Run: headless pygame with SDL's dummy video driver; simulated clock (each Clock.tick advances the game by its frame time, no real sleeping); random seed 0; keys injected as events and as key.get_pressed() state; no mouse input.
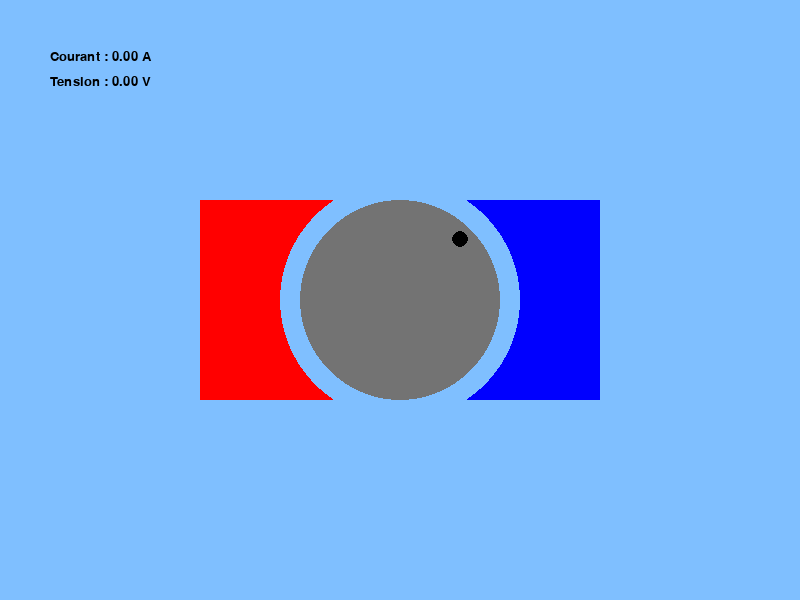
Frame 1 of 4 · flips 1–60 · no input
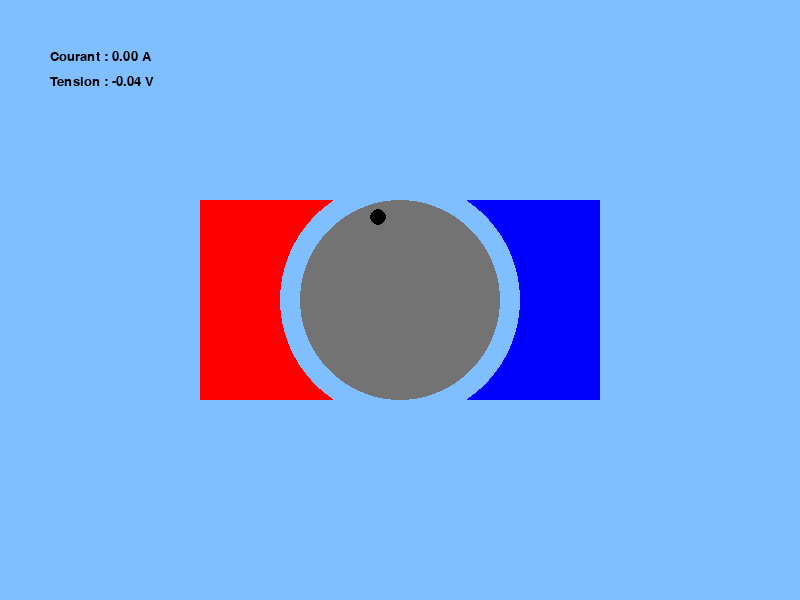
Frame 2 of 4 · flips 61–180 · tapped SPACE, RETURN · held RIGHT (→), D
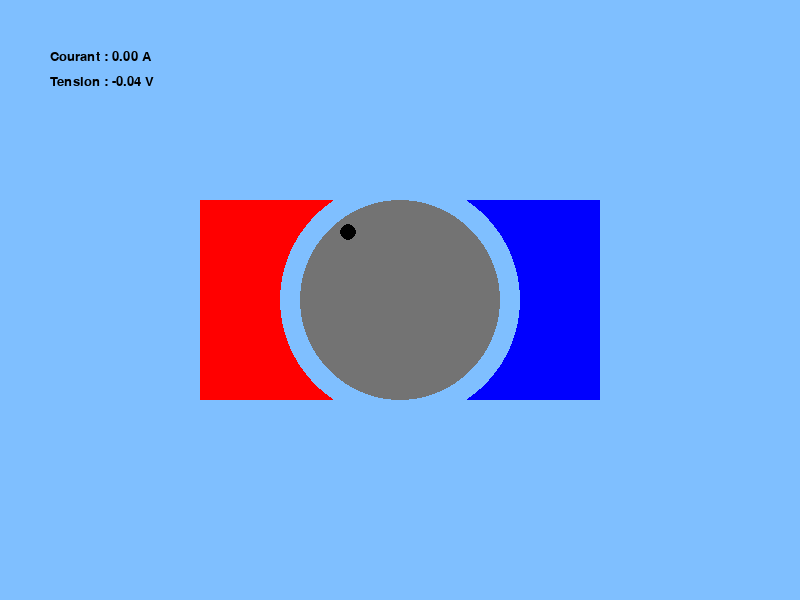
Frame 3 of 4 · flips 181–300 · held DOWN (↓), S
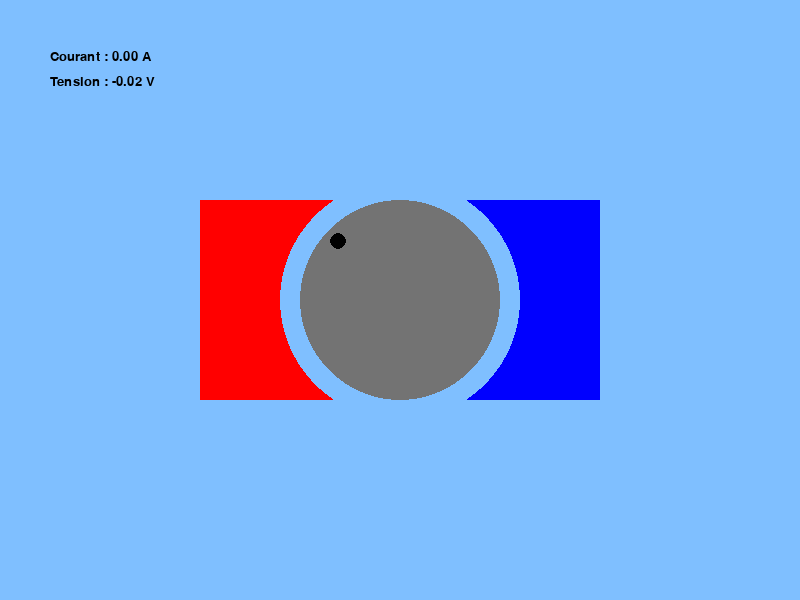
Frame 4 of 4 · flips 301–420 · held LEFT (←), A, UP (↑), W

The pygame program that drew these frames:

#Russe Cyril
#Randaxhe Martin
#Van Muysewinkel Kieran

import math
import pygame
import sys


# Constantes

BLEUCLAIR = (127, 191, 255)
BLEU = (0, 0, 255)
ROUGE = (255, 0, 0)
NOIR = (0, 0, 0)
GRIS = (115, 115, 115)

angle_moteur = math.pi/4
compteur = 0
courant = 0
vitesse_moteur = 0
tension_moteur = 0
circuit_est_ouvert = True

K = 1000
R = 0.02
L = 0.06
B = 0.5
J = 1
c = 0.2
Rm = 10

# Paramètres

dimensions_fenetre = (800, 600)  # en pixels
images_par_seconde = 25
distance_repere = dimensions_fenetre[1]//6 - 15

def position_moteur():
    x = dimensions_fenetre[0]//2 + math.cos(angle_moteur) * distance_repere
    y = dimensions_fenetre[1]//2 - math.sin(angle_moteur) * distance_repere

    return (int(x), int(y))

def maj_compteur_courant():
    global tension_moteur

    if not circuit_est_ouvert:
        tension_moteur = 10
        angle = math.fmod(angle_moteur, 2*math.pi)
        if angle>=math.pi/2 and angle<=3*math.pi/2:
            tension_moteur *=-1
    else:
        tension_moteur = 0

def maj_moteur(t):
    global vitesse_moteur, angle_moteur, temps_prec, tension_moteur, courant

    E = 2*K*R*L*B*vitesse_moteur*math.cos(angle_moteur)

    if circuit_est_ouvert:
        courant = 0
        tension_moteur = E
    else:
        courant = 10-E/Rm
        angle = math.fmod(angle_moteur, 2*math.pi)
        if angle>=math.pi/2 and angle<=3*math.pi/2:
            courant *= -1

    tho_frottement = -c*vitesse_moteur
    tho = 2*K*R*L*courant*B*math.cos(angle_moteur) + tho_frottement

    alpha = tho/J

    delta_t = t - temps_prec

    vitesse_moteur += alpha*delta_t
    angle_moteur += vitesse_moteur*delta_t

    temps_prec = t


def affichage_moteur():
    position_repere = position_moteur()

    pygame.draw.rect(fenetre, ROUGE, (dimensions_fenetre[0]//4, dimensions_fenetre[1]//3, dimensions_fenetre[0]//4, dimensions_fenetre[1]//3), 0)
    pygame.draw.rect(fenetre, BLEU, (dimensions_fenetre[0]//2, dimensions_fenetre[1]//3, dimensions_fenetre[0]//4, dimensions_fenetre[1]//3), 0)
    pygame.draw.circle(fenetre, BLEUCLAIR, (dimensions_fenetre[0]//2, dimensions_fenetre[1]//2), dimensions_fenetre[1]//5, 0)
    pygame.draw.circle(fenetre, GRIS, (dimensions_fenetre[0]//2, dimensions_fenetre[1]//2), dimensions_fenetre[1]//6, 0)
    pygame.draw.circle(fenetre, NOIR, position_repere, 8, 0)
        
def affichage_tableau_bord():
    police = pygame.font.SysFont("monospace", 20)

    texte_courant = "Courant : {0:.2f} A".format(courant)
    texte_tension = "Tension : {0:.2f} V".format(tension_moteur)

    image = police.render(texte_courant, True, NOIR)
    fenetre.blit(image, (50, 50))
    image = police.render(texte_tension, True, NOIR)
    fenetre.blit(image, (50, 75))



pygame.init()

fenetre = pygame.display.set_mode(dimensions_fenetre)
pygame.display.set_caption("Programme 12")

horloge = pygame.time.Clock()
couleur_fond = BLEUCLAIR

fenetre.fill(couleur_fond)

pygame.key.set_repeat(10, 10)

temps_precedent = 0
temps_maintenant = pygame.time.get_ticks()
temps_prec = temps_maintenant/1000


while True:
    fenetre.fill(couleur_fond)
    temps_maintenant = pygame.time.get_ticks()

    maj_compteur_courant()
    for t in range(temps_precedent, temps_maintenant - 1, 1):
        maj_moteur(t/1000)
    circuit_est_ouvert = True
    for evenement in pygame.event.get():
        if evenement.type == pygame.QUIT:
            pygame.quit()
            sys.exit()
        elif evenement.type == pygame.KEYDOWN:
            if evenement.key == pygame.K_SPACE:
                circuit_est_ouvert = False
    

    affichage_moteur()
    affichage_tableau_bord()

    temps_precedent = temps_maintenant

    pygame.display.flip()
    horloge.tick(images_par_seconde)
